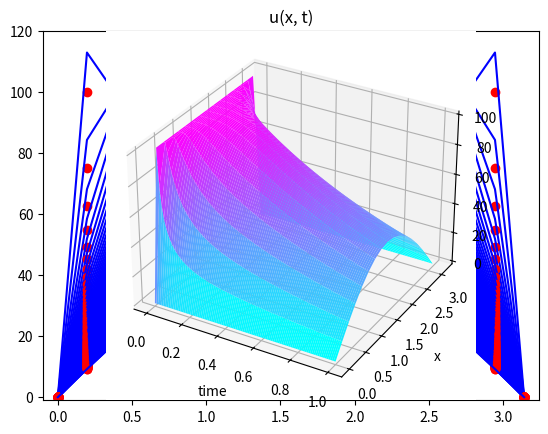

The script that saved this image:
from numpy import *
from matplotlib import pyplot as plt

# from mpl_toolkits import mplot3d
# from time import sleep
# from IPython.display import clear_output


class Heat1D:
    def __init__(self, c=1, L=pi, h=pi/16, s=1/4, Tf=1):
        # instance variables are changeable when initialized but most stable at default values
        self.c = c
        self.L = L
        self.h = h
        self.n = int(L/h)    # there are n+1 total SPATIAL points

        self.s = s      # s=1/4 is a stable value for s under these conditions
        self.k = s * h**2 / c**2   # solve for what a stable time is
        self.Tf = Tf
        self.m = int(Tf/self.k)   # there are m+1 total TIME points

        self.x = linspace(0, self.L, self.n+1)
        self.t = linspace(0, self.Tf, self.m+1)
        self.u = zeros((self.n+1, self.m+1))

    def fill_u(self):
        # fill in initial conditions into u:
        self.u[1:self.n, 0] = 100

        # fill in boundary conditions into u:
        self.u[0, :] = 0
        self.u[self.n, :] = 0

        for j in range(self.m):
            for i in range(1, self.n):
                self.u[i, j+1] = (1-2*self.s)*self.u[i, j] + self.s*(self.u[i+1, j] + self.u[i-1, j])

    def exact(self, x, t, N):
        S = zeros(len(x))       # initialization
        for k in range(N):
            n = 2*k+1
            S += (400/pi)*(1/n)*exp(-n**2 * t) * sin(n * x)
            # print(array2string(u, formatter={'float_kind': '{0:.2f}'.format}))
        return S

    def display(self):
        self.fill_u()

        plt.ion()   # default on for PyCharm
        for j in range(0, self.m):
            plt.plot(self.x, self.u[:, j], 'ro')
            plt.plot(self.x, self.exact(self.x, self.t[j], 10), 'b')
            plt.xlim([-.1, self.L+.1])
            plt.ylim([-1, 120])

            plt.draw()
            plt.pause(0.01)

        # keep window open when loop done
        plt.ioff()
        plt.show()

    def display3D(self):
        self.fill_u()

        T, X = meshgrid(self.t, self.x)
        ax = plt.axes(projection='3d')
        ax.plot_surface(T, X, self.u, rstride=1, cstride=1, cmap='cool', edgecolor='none')

        # conventions
        ax.set_title('u(x, t)')
        ax.set_xlabel('time')
        ax.set_ylabel('x')
        plt.show()


def main():
    heat = Heat1D()
    heat.display()
    heat.display3D()


if __name__ == "__main__":
    main()
